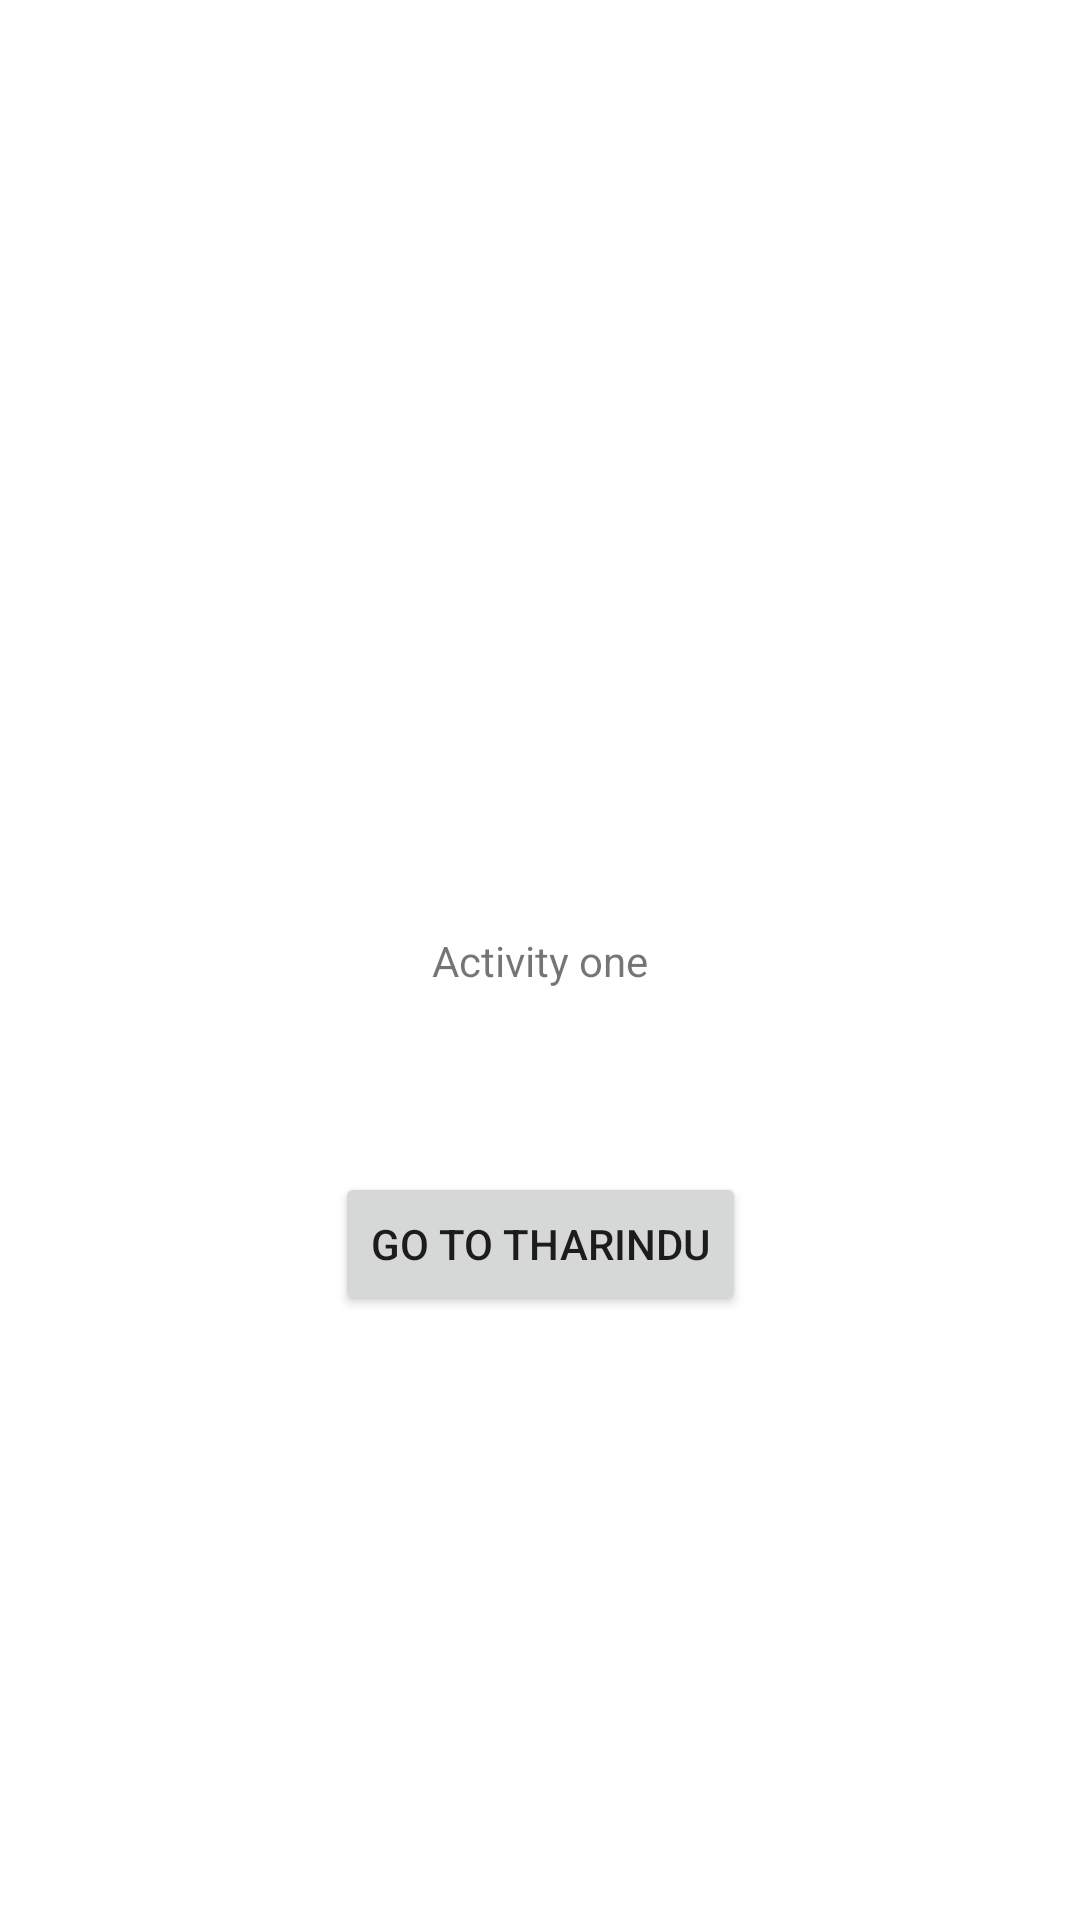

Produce the Android XML layout that renders to this screen, including the resource entries it uses.
<!-- AndroidManifest.xml: application theme Theme.Simple_cal -->
<!-- res/layout/activity_main.xml -->
<?xml version="1.0" encoding="utf-8"?>
<androidx.constraintlayout.widget.ConstraintLayout xmlns:android="http://schemas.android.com/apk/res/android"
    xmlns:app="http://schemas.android.com/apk/res-auto"
    xmlns:tools="http://schemas.android.com/tools"
    android:layout_width="match_parent"
    android:layout_height="match_parent"
    tools:context=".MainActivity">

    <TextView
        android:id="@+id/textView"
        android:layout_width="wrap_content"
        android:layout_height="wrap_content"
        android:text="Activity one"
        app:layout_constraintBottom_toBottomOf="parent"
        app:layout_constraintLeft_toLeftOf="parent"
        app:layout_constraintRight_toRightOf="parent"
        app:layout_constraintTop_toTopOf="parent" />

    <Button
        android:id="@+id/button"
        android:layout_width="wrap_content"
        android:layout_height="wrap_content"
        android:layout_marginTop="61dp"
        android:text="Go to tharindu"
        app:layout_constraintEnd_toEndOf="parent"
        app:layout_constraintStart_toStartOf="parent"
        app:layout_constraintTop_toBottomOf="@+id/textView" />

</androidx.constraintlayout.widget.ConstraintLayout>
<!-- resources referenced by this layout -->
<resources>
  <style name="Theme.Simple_cal" parent="Theme.MaterialComponents.DayNight.DarkActionBar">
          
          <item name="colorPrimary">@color/purple_500</item>
          <item name="colorPrimaryVariant">@color/purple_700</item>
          <item name="colorOnPrimary">@color/white</item>
          
          <item name="colorSecondary">@color/teal_200</item>
          <item name="colorSecondaryVariant">@color/teal_700</item>
          <item name="colorOnSecondary">@color/black</item>
          
          <item name="android:statusBarColor" tools:targetApi="l">?attr/colorPrimaryVariant</item>
          
      </style>
  <!-- not gathered from this repository: default colours our renderer supplied (Android Studio template values) -->
  <color name="purple_500">#FF6200EE</color>
  <color name="purple_700">#FF3700B3</color>
  <color name="teal_200">#FF03DAC5</color>
  <color name="teal_700">#FF018786</color>
  <color name="black">#FF000000</color>
  <color name="white">#FFFFFFFF</color>
</resources>
